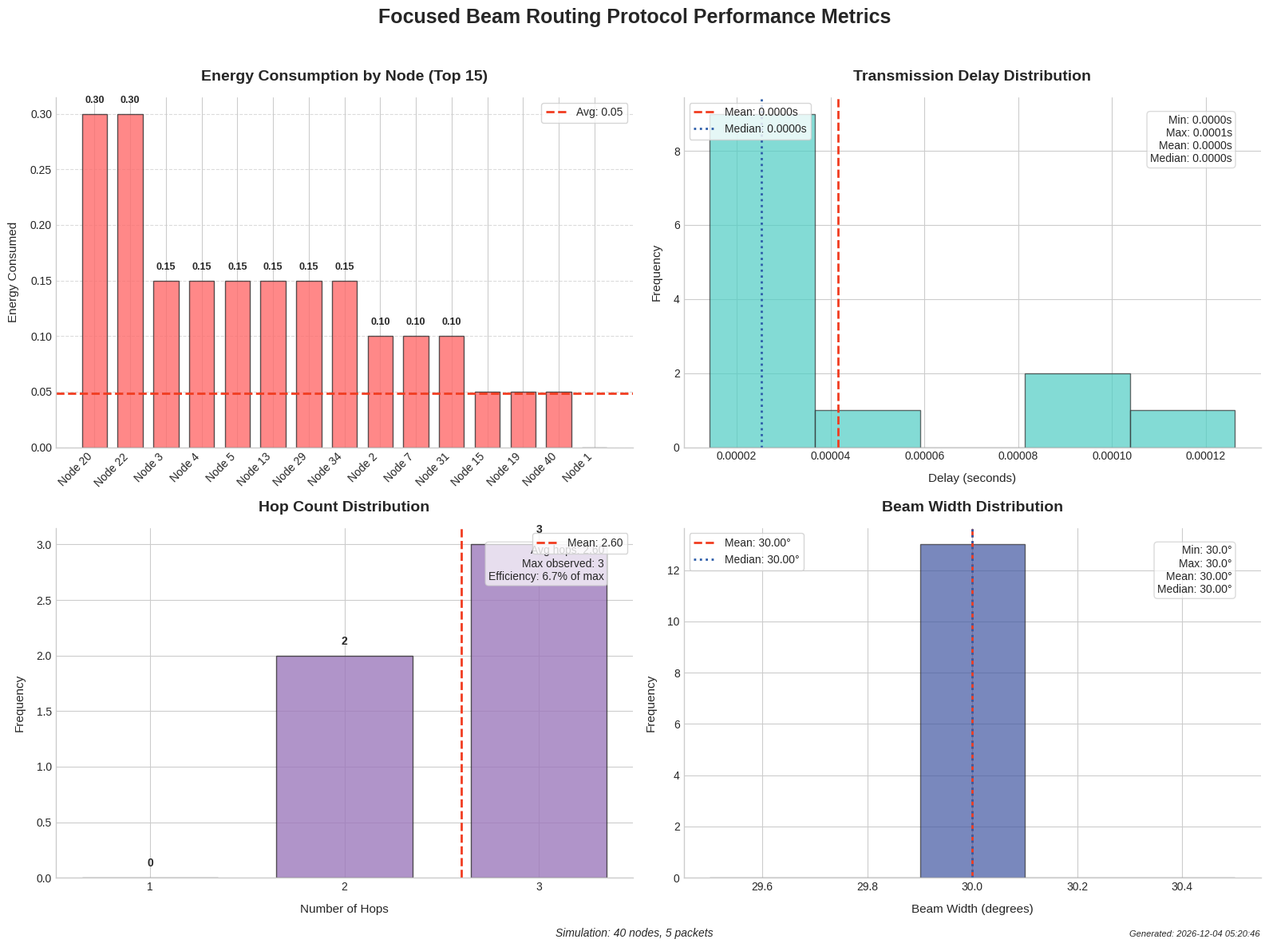

Reproduce this figure in Python.
#!/usr/bin/env python3

import math
import numpy as np
from enum import Enum
import matplotlib.pyplot as plt
from matplotlib.patches import FancyArrowPatch, Wedge, Circle
from mpl_toolkits.mplot3d import Axes3D
from mpl_toolkits.mplot3d.proj3d import proj_transform
import matplotlib.colors as mcolors
import matplotlib.animation as animation
import time
import random

# Arrow in 3D for matplotlib
class Arrow3D(FancyArrowPatch):
    def __init__(self, xs, ys, zs, *args, **kwargs):
        FancyArrowPatch.__init__(self, (0, 0), (0, 0), *args, **kwargs)
        self._verts3d = xs, ys, zs

    def do_3d_projection(self, renderer=None):
        xs3d, ys3d, zs3d = self._verts3d
        xs, ys, zs = proj_transform(xs3d, ys3d, zs3d, self.axes.M)
        self.set_positions((xs[0], ys[0]), (xs[1], ys[1]))
        return np.min(zs)

class NodeState(Enum):
    IDLE = 0
    TRANSMITTING = 1
    RECEIVING = 2
    FORWARDING = 3

class Packet:
    def __init__(self, packet_id, source_id, destination_id, data, size=64):
        self.packet_id = packet_id
        self.source_id = source_id
        self.destination_id = destination_id
        self.data = data
        self.size = size  # Size in bytes
        self.creation_time = time.time()
        self.delivery_time = None
        self.hops = []
        
    def add_hop(self, node_id):
        self.hops.append(node_id)
    
    def mark_delivered(self):
        self.delivery_time = time.time()
    
    def get_latency(self):
        if self.delivery_time:
            return self.delivery_time - self.creation_time
        return None
    
    def __str__(self):
        return f"Packet {self.packet_id}: {self.source_id} → {self.destination_id} ({self.size} bytes)"

class Node:
    def __init__(self, node_id, position, max_range=1000, energy=100):
        self.node_id = node_id
        self.position = position  # (x, y, z) coordinates in meters
        self.max_range = max_range  # maximum transmission range in meters
        self.neighbors = {}  # dictionary of neighbor nodes {node_id: Node}
        self.state = NodeState.IDLE
        self.beam_width = 30  # beam width in degrees
        self.current_beam_direction = None  # (azimuth, elevation) in degrees
        self.energy = energy  # Battery level (0-100%)
        self.packets_sent = 0
        self.packets_received = 0
        self.packets_forwarded = 0
        self.sensor_data = {}  # Simulated sensor readings
        self.color = 'blue'
        
    def generate_sensor_data(self):
        """Generate random sensor data"""
        self.sensor_data = {
            'temperature': round(random.uniform(20, 30), 1),
            'humidity': round(random.uniform(30, 90), 1),
            'pressure': round(random.uniform(980, 1020), 1),
            'battery': self.energy
        }
        return self.sensor_data
        
    def transmit_packet(self, packet):
        """Transmit a packet - consumes energy"""
        self.state = NodeState.TRANSMITTING
        self.packets_sent += 1
        # Energy consumption model (simplistic)
        self.energy -= 0.1 * (self.beam_width / 30)  # Wider beams use more energy
        return True
    
    def receive_packet(self, packet):
        """Receive a packet"""
        self.state = NodeState.RECEIVING
        self.packets_received += 1
        # Energy consumption model (simplistic)
        self.energy -= 0.05
        return True
    
    def forward_packet(self, packet):
        """Forward a packet"""
        self.state = NodeState.FORWARDING
        self.packets_forwarded += 1
        # Energy consumption model (simplistic)
        self.energy -= 0.15
        return True
    
    def distance_to(self, other_node):
        """Calculate Euclidean distance to another node"""
        return math.sqrt(sum((a - b) ** 2 for a, b in zip(self.position, other_node.position)))
    
    def angle_to(self, other_node):
        """Calculate azimuth and elevation angles to another node"""
        dx = other_node.position[0] - self.position[0]
        dy = other_node.position[1] - self.position[1]
        dz = other_node.position[2] - self.position[2]
        
        # Azimuth angle (horizontal plane)
        azimuth = math.degrees(math.atan2(dy, dx))
        
        # Elevation angle (vertical plane)
        horizontal_distance = math.sqrt(dx**2 + dy**2)
        elevation = math.degrees(math.atan2(dz, horizontal_distance))
        
        return (azimuth, elevation)
    
    def is_in_beam(self, other_node, beam_direction):
        """Check if another node is within the beam cone"""
        target_angle = self.angle_to(other_node)
        
        # Calculate angular difference
        azimuth_diff = abs((target_angle[0] - beam_direction[0] + 180) % 360 - 180)
        elevation_diff = abs((target_angle[1] - beam_direction[1] + 180) % 360 - 180)
        
        # Return true if within beam width and range
        return (azimuth_diff <= self.beam_width/2 and 
                elevation_diff <= self.beam_width/2 and
                self.distance_to(other_node) <= self.max_range)
    
    def steer_beam(self, target_node):
        """Direct beam toward a specific target node"""
        self.current_beam_direction = self.angle_to(target_node)
        return self.current_beam_direction
    
    def adapt_beam(self, nodes_in_vicinity, target_node):
        """Adaptively adjust beam parameters based on network conditions"""
        # Start with direct beam to target
        ideal_direction = self.angle_to(target_node)
        
        # Distance to target (affects beam width)
        distance_to_target = self.distance_to(target_node)
        distance_factor = min(1.0, distance_to_target / self.max_range)
        
        # Set initial beam width based on node density and distance
        if len(nodes_in_vicinity) > 10:
            # In dense areas, use narrower beam to reduce interference
            self.beam_width = max(15, min(self.beam_width, 30))
        elif len(nodes_in_vicinity) > 5:
            # Medium density - moderate beam width
            self.beam_width = max(25, min(self.beam_width, 60)) 
        else:
            # In sparse areas, use wider beam to increase connectivity
            self.beam_width = max(40, min(90, self.beam_width + 15))
            
        # Increase beam width for long-distance transmissions
        if distance_factor > 0.7:  # Far targets need wider beams
            self.beam_width = min(90, self.beam_width + 15)
        
        # Set the beam direction directly to target
        self.current_beam_direction = ideal_direction
        return self.current_beam_direction


class FocusedBeamRouter:
    def __init__(self):
        self.nodes = {}  # dictionary of all nodes {node_id: Node}
        self.packets = []  # List of packets in the network
        self.current_packet_id = 0
        self.animation_frames = []  # For storing animation frames
        self.performance_metrics = {
            'energy_consumption': {},  # node_id -> energy used
            'transmission_delays': [],  # list of hop delays
            'hop_counts': [],          # list of hop counts
            'beam_widths': []          # list of beam widths used
        }
        self.power_levels = 3  # Default power levels
        self.beam_width = np.radians(30)  # Default beam width in radians
    
    def add_node(self, node):
        """Add a node to the network"""
        self.nodes[node.node_id] = node
        
        # Initialize energy tracking
        self.performance_metrics['energy_consumption'][node.node_id] = 0
        
        # Update neighbor lists
        for node_id, existing_node in self.nodes.items():
            if node_id != node.node_id:
                distance = node.distance_to(existing_node)
                if distance <= node.max_range:
                    node.neighbors[node_id] = existing_node
                if distance <= existing_node.max_range:
                    existing_node.neighbors[node.node_id] = node
    
    def create_packet(self, source_id, destination_id, data):
        """Create a new packet"""
        self.current_packet_id += 1
        packet = Packet(self.current_packet_id, source_id, destination_id, data)
        self.packets.append(packet)
        return packet
    
    def find_next_hop(self, source_node, destination_node):
        """Implement greedy forwarding to find next hop within beam"""
        if source_node.node_id == destination_node.node_id:
            return None  # Already at destination
            
        # Direct beam toward destination
        beam_direction = source_node.steer_beam(destination_node)
        
        # Find nodes within the beam
        nodes_in_beam = []
        for neighbor_id, neighbor in source_node.neighbors.items():
            if source_node.is_in_beam(neighbor, beam_direction):
                nodes_in_beam.append(neighbor)
        
        if not nodes_in_beam:
            # No neighbors in beam, try to adapt the beam width - but don't recursively call
            source_node.beam_width = min(90, source_node.beam_width + 10)
            
            # Try again with the wider beam, but don't create infinite recursion
            # Find nodes within the wider beam
            nodes_in_beam = []
            for neighbor_id, neighbor in source_node.neighbors.items():
                if source_node.is_in_beam(neighbor, beam_direction):
                    nodes_in_beam.append(neighbor)
                    
            # If still no nodes in beam, return None
            if not nodes_in_beam:
                return None
        
        # Find node closest to destination among those in beam
        next_hop = min(nodes_in_beam, 
                       key=lambda node: node.distance_to(destination_node))
        
        # Check if we're making progress
        if next_hop.distance_to(destination_node) >= source_node.distance_to(destination_node):
            # We're not getting closer, try beam adaptation without recursion
            nodes_in_vicinity = list(source_node.neighbors.values())
            source_node.adapt_beam(nodes_in_vicinity, destination_node)
            
            # Try one more time with the adapted beam
            nodes_in_beam = []
            for neighbor_id, neighbor in source_node.neighbors.items():
                if source_node.is_in_beam(neighbor, beam_direction):
                    nodes_in_beam.append(neighbor)
                    
            if nodes_in_beam:
                next_hop = min(nodes_in_beam, 
                            key=lambda node: node.distance_to(destination_node))
                
                # Check if we're making progress now
                if next_hop.distance_to(destination_node) < source_node.distance_to(destination_node):
                    return next_hop
            
            # If we still aren't making progress, return None
            return None
            
        return next_hop
    
    def route_packet(self, source_id, destination_id, data, max_hops=20, visualize=False):
        """Route a packet from source to destination using focused beam routing"""
        if source_id not in self.nodes or destination_id not in self.nodes:
            return False, "Source or destination node not found"
        
        # Record initial energy levels
        initial_energy = {node_id: node.energy for node_id, node in self.nodes.items()}
        
        packet = self.create_packet(source_id, destination_id, data)
        current_node = self.nodes[source_id]
        destination_node = self.nodes[destination_id]
        
        # Add first hop
        packet.add_hop(current_node.node_id)
        
        hops = 0
        hop_timestamps = [time.time()]  # Record time at each hop
        packet_position = None  # For animation
        beam_widths_used = []  # Track beam widths used
        
        # Reset animation frames if visualizing
        if visualize:
            self.animation_frames = []
        
        while current_node.node_id != destination_id and hops < max_hops:
            # Find next hop
            next_node = self.find_next_hop(current_node, destination_node)
            
            # Record beam width used
            beam_widths_used.append(current_node.beam_width)
            
            if next_node is None:
                return False, f"No route found after {hops} hops. Path: {packet.hops}"
            
            # Perform packet forwarding
            current_node.state = NodeState.TRANSMITTING
            next_node.state = NodeState.RECEIVING
            
            # For visualization, show packet moving between nodes
            if visualize:
                # Capture 5 intermediate frames showing packet in transit
                for i in range(5):
                    alpha = i / 4.0  # 0.0, 0.25, 0.5, 0.75, 1.0
                    packet_position = (
                        current_node.position[0] + alpha * (next_node.position[0] - current_node.position[0]),
                        current_node.position[1] + alpha * (next_node.position[1] - current_node.position[1])
                    )
                    frame = self.capture_visualization_frame(packet, current_node, next_node, packet_position)
                    self.animation_frames.append(frame)
            
            # Update packet and node stats
            current_node.transmit_packet(packet)
            next_node.receive_packet(packet)
            
            # Update current node and path
            current_node = next_node
            packet.add_hop(current_node.node_id)
            hops += 1
            
            # Record timestamp for this hop
            hop_timestamps.append(time.time())
            
            # Reset node states
            for node in self.nodes.values():
                node.state = NodeState.IDLE
        
        # Calculate energy consumed by each node
        for node_id, node in self.nodes.items():
            energy_consumed = initial_energy[node_id] - node.energy
            self.performance_metrics['energy_consumption'][node_id] += energy_consumed
        
        # Calculate hop delays
        hop_delays = [hop_timestamps[i+1] - hop_timestamps[i] for i in range(len(hop_timestamps)-1)]
        self.performance_metrics['transmission_delays'].extend(hop_delays)
        
        # Record hop count
        self.performance_metrics['hop_counts'].append(hops)
        
        # Record beam widths
        self.performance_metrics['beam_widths'].extend(beam_widths_used)
        
        if current_node.node_id == destination_id:
            packet.mark_delivered()
            return True, f"Packet delivered in {hops} hops. Path: {packet.hops}"
        else:
            return False, f"Max hops reached. Path: {packet.hops}"
    
    def capture_visualization_frame(self, packet, source_node, target_node, packet_position):
        """Capture a frame for animation"""
        # Create a deep copy of the network state for this frame
        frame = {
            'nodes': {node_id: {
                'position': node.position[:2],  # Only x,y for 2D
                'state': node.state,
                'energy': node.energy,
                'beam_direction': node.current_beam_direction
            } for node_id, node in self.nodes.items()},
            'packet': {
                'id': packet.packet_id,
                'position': packet_position,
                'source': packet.source_id,
                'destination': packet.destination_id,
                'hops': packet.hops.copy()
            },
            'active_source': source_node.node_id,
            'active_target': target_node.node_id
        }
        return frame
    
    def visualize_network_2d(self, highlight_path=None, show_packet=None):
        """Visualize the network in 2D with matplotlib (top-down view)"""
        fig, ax = plt.subplots(figsize=(12, 10))
        
        # Extract node positions (only x and y coordinates)
        node_positions = {node_id: (node.position[0], node.position[1]) 
                         for node_id, node in self.nodes.items()}
        
        # Plot nodes with different colors based on path
        for node_id, pos in node_positions.items():
            node = self.nodes[node_id]
            
            if highlight_path and node_id in highlight_path:
                if node_id == highlight_path[0]:
                    color = 'green'  # Source
                    size = 150
                elif node_id == highlight_path[-1]:
                    color = 'red'    # Destination
                    size = 150
                else:
                    color = 'orange' # Path node
                    size = 100
            else:
                color = 'blue'  # Regular node
                size = 50
                
            # Mark node state
            if node.state == NodeState.TRANSMITTING:
                edgecolor = 'red'
                linewidth = 2
            elif node.state == NodeState.RECEIVING:
                edgecolor = 'green'
                linewidth = 2
            else:
                edgecolor = 'black'
                linewidth = 1
            
            # Plot the node
            ax.scatter(pos[0], pos[1], color=color, s=size, 
                       edgecolor=edgecolor, linewidth=linewidth, zorder=10)
            
            # Add node label with ID and energy level
            ax.text(pos[0] + 50, pos[1] + 50, 
                    f'Node {node_id}\n{node.energy:.1f}%', 
                    size=8, zorder=10)
            
            # Add range indicator (faded circle)
            range_circle = Circle(pos, node.max_range, fill=False, 
                                 alpha=0.1, linestyle='--', edgecolor='gray')
            ax.add_patch(range_circle)
        
        # Draw connections between nodes in the path
        if highlight_path and len(highlight_path) > 1:
            for i in range(len(highlight_path) - 1):
                start_id = highlight_path[i]
                end_id = highlight_path[i + 1]
                start_pos = node_positions[start_id]
                end_pos = node_positions[end_id]
                
                # Draw arrow from start to end
                ax.annotate("", 
                           xy=end_pos, xycoords='data',
                           xytext=start_pos, textcoords='data',
                           arrowprops=dict(arrowstyle="->", lw=2, color="red"),
                           zorder=5)
                
                # Visualize beam in 2D
                self._visualize_beam_2d(ax, self.nodes[start_id], self.nodes[end_id])
        
        # Draw packet if provided
        if show_packet:
            packet_x, packet_y = show_packet
            ax.scatter(packet_x, packet_y, color='yellow', s=100, 
                      edgecolor='black', marker='*', zorder=15)
        
        # Set labels and title
        ax.set_xlabel('X (meters)')
        ax.set_ylabel('Y (meters)')
        ax.set_title('Focused Beam Routing Network 2D Visualization')
        
        # Make the plot more readable with a grid
        ax.grid(True)
        
        # Set equal aspect ratio
        ax.set_aspect('equal')
        
        plt.tight_layout()
        return fig, ax
    
    def _visualize_beam_2d(self, ax, source_node, target_node):
        """Visualize the 2D projection of the beam from source to target"""
        # Get source and target positions (x,y only)
        source_pos = (source_node.position[0], source_node.position[1])
        target_pos = (target_node.position[0], target_node.position[1])
        
        # Calculate direction vector in 2D
        dx = target_pos[0] - source_pos[0]
        dy = target_pos[1] - source_pos[1]
        
        # Calculate distance in 2D
        distance = math.sqrt(dx**2 + dy**2)
        
        # Calculate beam length
        beam_length = min(distance, source_node.max_range)
        
        # Get beam angle in radians
        beam_angle_rad = math.radians(source_node.beam_width)
        
        # Calculate azimuth angle
        azimuth = math.degrees(math.atan2(dy, dx))
        
        # Create a wedge to represent the beam
        wedge = Wedge(
            source_pos,
            beam_length,  # radius
            azimuth - source_node.beam_width/2,  # start angle
            azimuth + source_node.beam_width/2,  # end angle
            width=None,
            alpha=0.3,
            color='darkblue',
            zorder=1
        )
        
        ax.add_patch(wedge)
        
    def animate_packet_routing(self, packet_path):
        """Create an animation of the packet routing process"""
        fig, ax = plt.subplots(figsize=(12, 10))
        
        def init():
            ax.clear()
            return []
        
        def update(frame_num):
            ax.clear()
            
            if frame_num >= len(self.animation_frames):
                frame_num = len(self.animation_frames) - 1
                
            frame = self.animation_frames[frame_num]
            
            # Draw all nodes
            for node_id, node_data in frame['nodes'].items():
                pos = node_data['position']
                state = node_data['state']
                energy = node_data['energy']
                
                # Set node appearance based on its role in the path
                if node_id in packet_path:
                    if node_id == packet_path[0]:
                        color = 'green'  # Source
                        size = 150
                    elif node_id == packet_path[-1]:
                        color = 'red'    # Destination
                        size = 150
                    else:
                        color = 'orange'  # Path node
                        size = 100
                else:
                    color = 'blue'  # Regular node
                    size = 50
                    
                # Modify node appearance based on state
                if state == NodeState.TRANSMITTING:
                    edgecolor = 'red'
                    linewidth = 2
                elif state == NodeState.RECEIVING:
                    edgecolor = 'green'
                    linewidth = 2
                else:
                    edgecolor = 'black'
                    linewidth = 1
                
                # Draw the node
                ax.scatter(pos[0], pos[1], color=color, s=size, 
                          edgecolor=edgecolor, linewidth=linewidth, zorder=10)
                
                # Add node label
                ax.text(pos[0] + 50, pos[1] + 50, 
                       f'Node {node_id}\n{energy:.1f}%', 
                       size=8, zorder=10)
                
                # Add range indicator
                range_circle = Circle(pos, 1000, fill=False, 
                                    alpha=0.1, linestyle='--', edgecolor='gray')
                ax.add_patch(range_circle)
            
            # Draw connections along the path
            for i in range(len(packet_path) - 1):
                # Only draw connections that have been traversed so far
                if packet_path[i+1] in frame['packet']['hops']:
                    start_id = packet_path[i]
                    end_id = packet_path[i+1]
                    
                    start_pos = frame['nodes'][start_id]['position']
                    end_pos = frame['nodes'][end_id]['position']
                    
                    # Draw arrow from start to end
                    ax.annotate("", 
                               xy=end_pos, xycoords='data',
                               xytext=start_pos, textcoords='data',
                               arrowprops=dict(arrowstyle="->", lw=2, color="red"),
                               zorder=5)
            
            # Draw active beam if applicable
            if 'active_source' in frame and 'active_target' in frame:
                source_id = frame['active_source']
                target_id = frame['active_target']
                
                source_pos = frame['nodes'][source_id]['position']
                target_pos = frame['nodes'][target_id]['position']
                
                # Calculate beam parameters
                dx = target_pos[0] - source_pos[0]
                dy = target_pos[1] - source_pos[1]
                distance = math.sqrt(dx**2 + dy**2)
                beam_length = min(distance, 1000)
                beam_width = 30  # Degrees
                azimuth = math.degrees(math.atan2(dy, dx))
                
                # Create a wedge to represent the beam
                wedge = Wedge(
                    source_pos,
                    beam_length,  # radius
                    azimuth - beam_width/2,  # start angle
                    azimuth + beam_width/2,  # end angle
                    width=None,
                    alpha=0.4,
                    color='darkblue',
                    zorder=1
                )
                ax.add_patch(wedge)
            
            # Draw the packet if it exists in this frame
            if 'packet' in frame and 'position' in frame['packet']:
                packet_pos = frame['packet']['position']
                ax.scatter(packet_pos[0], packet_pos[1], color='yellow', 
                          s=100, edgecolor='black', marker='*', zorder=15)
                
                # Add packet info text
                packet_id = frame['packet']['id']
                source_id = frame['packet']['source']
                dest_id = frame['packet']['destination']
                ax.text(packet_pos[0] + 50, packet_pos[1] - 50, 
                       f'Packet {packet_id}\n{source_id} → {dest_id}', 
                       size=8, zorder=15)
            
            # Set labels and title
            ax.set_xlabel('X (meters)')
            ax.set_ylabel('Y (meters)')
            hop_count = len(frame['packet']['hops'])
            ax.set_title(f'Focused Beam Routing: Packet Transfer (Hop {hop_count-1})')
            
            # Additional info text
            info_text = f"Packet ID: {frame['packet']['id']}\n"
            info_text += f"Source: Node {frame['packet']['source']}\n"
            info_text += f"Destination: Node {frame['packet']['destination']}\n"
            info_text += f"Current Hops: {frame['packet']['hops']}"
            ax.text(0.02, 0.98, info_text, transform=ax.transAxes, 
                   verticalalignment='top', fontsize=9, 
                   bbox=dict(boxstyle='round', facecolor='white', alpha=0.7))
            
            # Set grid and aspect ratio
            ax.grid(True)
            ax.set_aspect('equal')
            
            return []
        
        # Create the animation
        ani = animation.FuncAnimation(fig, update, frames=len(self.animation_frames),
                                     init_func=init, blit=True, interval=200)
        
        return ani

    def plot_performance_metrics(self):
        """Plot performance metrics for the routing protocol"""
        # Use a more modern style for plots
        plt.style.use('seaborn-v0_8-whitegrid')
        
        # Create a figure with 2x2 subplots
        fig, axs = plt.subplots(2, 2, figsize=(16, 12), dpi=100)
        fig.suptitle('Focused Beam Routing Protocol Performance Metrics', fontsize=18, fontweight='bold', y=0.98)
        
        # Color palette
        colors = {
            'energy': '#FF6B6B',       # Red-ish
            'delay': '#4ECDC4',        # Teal
            'hops': '#9D79BC',         # Purple
            'beam': '#4056A1',         # Blue
            'mean_line': '#F13C20',    # Bright red
            'median_line': '#2E5EAA',  # Dark blue
            'bar_edge': '#2F2D2E',     # Dark gray
            'grid': '#CCCCCC'          # Light gray
        }
        
        # Common styling
        title_properties = {
            'fontsize': 14,
            'fontweight': 'bold',
            'pad': 15
        }
        
        label_properties = {
            'fontsize': 11,
            'fontweight': 'medium',
            'labelpad': 10
        }
        
        # Plot 1: Energy consumption per node
        node_ids = list(self.performance_metrics['energy_consumption'].keys())
        energy_values = list(self.performance_metrics['energy_consumption'].values())
        
        # Sort by energy consumption
        sorted_indices = sorted(range(len(energy_values)), key=lambda i: energy_values[i], reverse=True)
        sorted_node_ids = [node_ids[i] for i in sorted_indices]
        sorted_energy_values = [energy_values[i] for i in sorted_indices]
        
        # Take top 15 energy consumers for readability
        display_nodes = min(15, len(sorted_node_ids))
        
        # Plot bars with nice styling
        bars = axs[0, 0].bar(
            range(display_nodes), 
            sorted_energy_values[:display_nodes], 
            color=colors['energy'],
            edgecolor=colors['bar_edge'],
            alpha=0.8,
            linewidth=1,
            width=0.7
        )
        
        # Add values on top of bars
        for i, bar in enumerate(bars):
            height = bar.get_height()
            if height > 0.05:  # Only add text if bar is tall enough
                axs[0, 0].text(
                    bar.get_x() + bar.get_width()/2.,
                    height + 0.01,
                    f"{sorted_energy_values[i]:.2f}",
                    ha='center',
                    fontsize=9,
                    fontweight='bold'
                )
        
        # Styling
        axs[0, 0].set_xticks(range(display_nodes))
        axs[0, 0].set_xticklabels([f"Node {sorted_node_ids[i]}" for i in range(display_nodes)], 
                                 rotation=45, ha='right')
        axs[0, 0].set_ylabel('Energy Consumed', **label_properties)
        axs[0, 0].set_title('Energy Consumption by Node (Top 15)', **title_properties)
        axs[0, 0].grid(axis='y', linestyle='--', alpha=0.7, color=colors['grid'])
        axs[0, 0].spines['top'].set_visible(False)
        axs[0, 0].spines['right'].set_visible(False)
        
        # Add average energy consumption line
        if sorted_energy_values:
            mean_energy = np.mean(sorted_energy_values)
            axs[0, 0].axhline(
                mean_energy, 
                color=colors['mean_line'], 
                linestyle='--', 
                linewidth=2,
                label=f'Avg: {mean_energy:.2f}'
            )
            axs[0, 0].legend(loc='upper right', frameon=True, fontsize=10)
        
        # Plot 2: Distribution of transmission delays
        if self.performance_metrics['transmission_delays']:
            delays = self.performance_metrics['transmission_delays']
            
            # Calculate statistics for annotations
            mean_delay = np.mean(delays)
            median_delay = np.median(delays)
            min_delay = np.min(delays)
            max_delay = np.max(delays)
            
            # Determine optimal bin count based on data
            num_bins = min(20, max(5, int(np.sqrt(len(delays)))))
            
            # Plot histogram with nice styling
            axs[0, 1].hist(
                delays, 
                bins=num_bins, 
                color=colors['delay'], 
                alpha=0.7, 
                edgecolor=colors['bar_edge'],
                linewidth=1
            )
            
            # Add mean and median lines
            axs[0, 1].axvline(
                mean_delay, 
                color=colors['mean_line'], 
                linestyle='--', 
                linewidth=2, 
                label=f'Mean: {mean_delay:.4f}s'
            )
            
            axs[0, 1].axvline(
                median_delay, 
                color=colors['median_line'], 
                linestyle=':', 
                linewidth=2, 
                label=f'Median: {median_delay:.4f}s'
            )
            
            # Add statistics textbox
            stats_text = f"Min: {min_delay:.4f}s\nMax: {max_delay:.4f}s\nMean: {mean_delay:.4f}s\nMedian: {median_delay:.4f}s"
            props = dict(boxstyle='round', facecolor='white', alpha=0.7, edgecolor=colors['grid'])
            axs[0, 1].text(
                0.95, 0.95, stats_text, 
                transform=axs[0, 1].transAxes, 
                fontsize=10,
                verticalalignment='top', 
                horizontalalignment='right',
                bbox=props
            )
            
            # Styling
            axs[0, 1].set_xlabel('Delay (seconds)', **label_properties)
            axs[0, 1].set_ylabel('Frequency', **label_properties)
            axs[0, 1].set_title('Transmission Delay Distribution', **title_properties)
            axs[0, 1].legend(loc='upper left', frameon=True, fontsize=10)
            axs[0, 1].spines['top'].set_visible(False)
            axs[0, 1].spines['right'].set_visible(False)
        
        # Plot 3: Hop count distribution
        if self.performance_metrics['hop_counts']:
            hop_counts = self.performance_metrics['hop_counts']
            max_hops = max(hop_counts)
            hop_count_freq = {i: hop_counts.count(i) for i in range(1, max_hops + 1)}
            
            # Plot bars with nice styling
            hop_bars = axs[1, 0].bar(
                hop_count_freq.keys(), 
                hop_count_freq.values(), 
                color=colors['hops'],
                edgecolor=colors['bar_edge'],
                alpha=0.8,
                linewidth=1,
                width=0.7
            )
            
            # Add count labels on top of bars
            for bar in hop_bars:
                height = bar.get_height()
                axs[1, 0].text(
                    bar.get_x() + bar.get_width()/2.,
                    height + 0.1,
                    f"{int(height)}",
                    ha='center',
                    fontsize=10,
                    fontweight='bold'
                )
            
            # Add mean line
            mean_hops = np.mean(hop_counts)
            axs[1, 0].axvline(
                mean_hops, 
                color=colors['mean_line'], 
                linestyle='--', 
                linewidth=2, 
                label=f'Mean: {mean_hops:.2f}'
            )
            
            # Add hop efficiency info
            # Calculate the total number of nodes in the network
            total_nodes = len(self.nodes)
            max_possible_hops = total_nodes - 1  # Theoretical maximum
            
            efficiency_text = f"Avg hops: {mean_hops:.2f}\nMax observed: {max_hops}\nEfficiency: {100 * mean_hops / max_possible_hops:.1f}% of max"
            props = dict(boxstyle='round', facecolor='white', alpha=0.7, edgecolor=colors['grid'])
            axs[1, 0].text(
                0.95, 0.95, efficiency_text, 
                transform=axs[1, 0].transAxes, 
                fontsize=10,
                verticalalignment='top', 
                horizontalalignment='right',
                bbox=props
            )
            
            # Styling
            axs[1, 0].set_xticks(list(hop_count_freq.keys()))
            axs[1, 0].set_xlabel('Number of Hops', **label_properties)
            axs[1, 0].set_ylabel('Frequency', **label_properties)
            axs[1, 0].set_title('Hop Count Distribution', **title_properties)
            axs[1, 0].legend(loc='upper right', frameon=True, fontsize=10)
            axs[1, 0].spines['top'].set_visible(False)
            axs[1, 0].spines['right'].set_visible(False)
        
        # Plot 4: Beam width distribution
        if self.performance_metrics['beam_widths']:
            beam_widths = self.performance_metrics['beam_widths']
            
            # Calculate statistics
            mean_width = np.mean(beam_widths)
            median_width = np.median(beam_widths)
            min_width = np.min(beam_widths)
            max_width = np.max(beam_widths)
            
            # Determine optimal bin count
            num_bins = min(15, max(5, int(np.sqrt(len(beam_widths)))))
            
            # Plot histogram with nice styling
            axs[1, 1].hist(
                beam_widths, 
                bins=num_bins, 
                color=colors['beam'], 
                alpha=0.7, 
                edgecolor=colors['bar_edge'],
                linewidth=1
            )
            
            # Add mean and median lines
            axs[1, 1].axvline(
                mean_width, 
                color=colors['mean_line'], 
                linestyle='--', 
                linewidth=2, 
                label=f'Mean: {mean_width:.2f}°'
            )
            
            axs[1, 1].axvline(
                median_width, 
                color=colors['median_line'], 
                linestyle=':', 
                linewidth=2, 
                label=f'Median: {median_width:.2f}°'
            )
            
            # Add statistics textbox
            stats_text = f"Min: {min_width:.1f}°\nMax: {max_width:.1f}°\nMean: {mean_width:.2f}°\nMedian: {median_width:.2f}°"
            props = dict(boxstyle='round', facecolor='white', alpha=0.7, edgecolor=colors['grid'])
            axs[1, 1].text(
                0.95, 0.95, stats_text, 
                transform=axs[1, 1].transAxes, 
                fontsize=10,
                verticalalignment='top', 
                horizontalalignment='right',
                bbox=props
            )
            
            # Styling
            axs[1, 1].set_xlabel('Beam Width (degrees)', **label_properties)
            axs[1, 1].set_ylabel('Frequency', **label_properties)
            axs[1, 1].set_title('Beam Width Distribution', **title_properties)
            axs[1, 1].legend(loc='upper left', frameon=True, fontsize=10)
            axs[1, 1].spines['top'].set_visible(False)
            axs[1, 1].spines['right'].set_visible(False)
        
        # Add timestamp and simulation info
        simulation_info = f"Simulation: {len(self.nodes)} nodes, {len(self.packets)} packets"
        fig.text(0.5, 0.01, simulation_info, ha='center', fontsize=10, fontstyle='italic')
        
        # Add footer with timestamp
        timestamp = time.strftime("%Y-%m-%d %H:%M:%S")
        fig.text(0.99, 0.01, f"Generated: {timestamp}", ha='right', fontsize=8, fontstyle='italic')
        
        plt.tight_layout(rect=[0, 0.02, 1, 0.96])  # Adjust for the suptitle and footer
        return fig

    def generate_performance_report(self, filename="performance_report.txt", num_nodes=None):
        """Generate a detailed performance report as a text file"""
        with open(filename, 'w') as f:
            f.write("="*60 + "\n")
            f.write("FOCUSED BEAM ROUTING PROTOCOL - PERFORMANCE REPORT\n")
            f.write("="*60 + "\n\n")
            
            f.write(f"Report generated on: {time.strftime('%Y-%m-%d %H:%M:%S')}\n\n")
            
            # Energy statistics
            energy_values = list(self.performance_metrics['energy_consumption'].values())
            f.write("1. ENERGY CONSUMPTION:\n")
            f.write(f"   Total energy consumed: {sum(energy_values):.2f}\n")
            f.write(f"   Average energy per node: {np.mean(energy_values):.2f}\n")
            f.write(f"   Max energy consumed by a node: {max(energy_values):.2f}\n")
            f.write(f"   Min energy consumed by a node: {min(energy_values):.2f}\n")
            
            # Top energy consuming nodes
            node_ids = list(self.performance_metrics['energy_consumption'].keys())
            sorted_indices = sorted(range(len(energy_values)), key=lambda i: energy_values[i], reverse=True)
            sorted_node_ids = [node_ids[i] for i in sorted_indices]
            sorted_energy_values = [energy_values[i] for i in sorted_indices]
            
            f.write("\n2. TOP 10 ENERGY CONSUMING NODES:\n")
            for i in range(min(10, len(sorted_node_ids))):
                f.write(f"   Node {sorted_node_ids[i]}: {sorted_energy_values[i]:.2f}\n")
            
            # Transmission delay statistics
            delays = self.performance_metrics['transmission_delays']
            f.write("\n3. TRANSMISSION DELAYS (seconds):\n")
            f.write(f"   Min: {np.min(delays):.6f}\n")
            f.write(f"   Max: {np.max(delays):.6f}\n")
            f.write(f"   Mean: {np.mean(delays):.6f}\n")
            f.write(f"   Median: {np.median(delays):.6f}\n")
            f.write(f"   Standard deviation: {np.std(delays):.6f}\n")
            
            # Hop count statistics
            hop_counts = self.performance_metrics['hop_counts']
            f.write("\n4. HOP COUNTS:\n")
            f.write(f"   Min: {min(hop_counts)}\n")
            f.write(f"   Max: {max(hop_counts)}\n")
            f.write(f"   Mean: {np.mean(hop_counts):.2f}\n")
            f.write(f"   Median: {np.median(hop_counts):.2f}\n")
            f.write(f"   Total hops across all packets: {sum(hop_counts)}\n")
            
            # Create a more readable hop frequency distribution
            hop_count_freq = {}
            for i in range(1, max(hop_counts) + 1):
                count = hop_counts.count(i)
                if count > 0:
                    hop_count_freq[i] = count
            
            f.write("   Hop frequency distribution:\n")
            for hops, count in hop_count_freq.items():
                f.write(f"     {hops} hop(s): {count} packet(s) ({count/len(hop_counts)*100:.1f}%)\n")
            
            # Beam width statistics
            beam_widths = self.performance_metrics['beam_widths']
            f.write("\n5. BEAM WIDTHS (degrees):\n")
            f.write(f"   Min: {np.min(beam_widths):.1f}\n")
            f.write(f"   Max: {np.max(beam_widths):.1f}\n")
            f.write(f"   Mean: {np.mean(beam_widths):.2f}\n")
            f.write(f"   Median: {np.median(beam_widths):.2f}\n")
            f.write(f"   Standard deviation: {np.std(beam_widths):.2f}\n")
            f.write(f"   Total beam adjustments: {len(beam_widths)}\n")
            
            # Network statistics
            if num_nodes is None:
                num_nodes = len(self.nodes)
                
            f.write("\n6. NETWORK STATISTICS:\n")
            f.write(f"   Total nodes: {num_nodes}\n")
            f.write(f"   Total packets routed: {len(self.packets)}\n")
            f.write(f"   Successful deliveries: {len([p for p in self.packets if p.delivery_time])}\n")
            
            # Calculate network density
            total_neighbors = sum(len(node.neighbors) for node in self.nodes.values())
            avg_neighbors = total_neighbors / len(self.nodes)
            f.write(f"   Network density: {avg_neighbors:.2f} neighbors per node\n")
            f.write(f"   Network connectivity: {100 * avg_neighbors / (num_nodes-1):.2f}% of full mesh\n")
            
            # Calculate routing efficiency
            direct_distances = []
            actual_distances = []
            
            for packet in self.packets:
                if packet.delivery_time:  # If successfully delivered
                    source = self.nodes[packet.source_id]
                    dest = self.nodes[packet.destination_id]
                    direct_dist = source.distance_to(dest)
                    direct_distances.append(direct_dist)
                    
                    # Calculate actual path distance
                    actual_dist = 0
                    for i in range(len(packet.hops) - 1):
                        node1 = self.nodes[packet.hops[i]]
                        node2 = self.nodes[packet.hops[i+1]]
                        actual_dist += node1.distance_to(node2)
                    
                    actual_distances.append(actual_dist)
            
            if direct_distances:
                avg_stretch = np.mean([a/d for a, d in zip(actual_distances, direct_distances)])
                f.write(f"   Path stretch factor: {avg_stretch:.2f} (ratio of actual to optimal path length)\n")
            
            f.write("\n7. PACKET DETAILS:\n")
            for i, packet in enumerate(self.packets):
                f.write(f"   Packet {i+1}: Node {packet.source_id} to Node {packet.destination_id}\n")
                if packet.delivery_time:
                    latency = packet.get_latency()
                    hop_count = len(packet.hops) - 1
                    f.write(f"     Status: Delivered in {hop_count} hop(s)\n")
                    f.write(f"     Path: {' -> '.join(map(str, packet.hops))}\n")
                    f.write(f"     Latency: {latency:.6f} seconds\n")
                else:
                    f.write("     Status: Not delivered\n")
                f.write("\n")
            
            f.write("="*60 + "\n")
            f.write("END OF REPORT\n")
            f.write("="*60 + "\n")
            
        return filename

# Example usage
if __name__ == "__main__":
    # Create a sample network
    router = FocusedBeamRouter()
    
    # Parameters for random node placement
    num_nodes = 40  # Reduced to 40 nodes
    area_width = 2000  # meters
    area_height = 2000  # meters
    
    # Create nodes with random positions
    for i in range(1, num_nodes+1):
        # Generate completely random positions
        x = random.uniform(0, area_width)
        y = random.uniform(0, area_height)
        
        # Randomize energy level
        energy = random.uniform(70, 100)
        
        # Add node
        router.add_node(Node(i, (x, y, 0), energy=energy))
    
    # Generate sensor data for each node
    for node in router.nodes.values():
        node.generate_sensor_data()
    
    # Define source and destination for a packet
    # Choose nodes at opposite corners of the area
    nodes_by_position = list(router.nodes.values())
    
    # Find node closest to (0,0) for source
    source_node = min(nodes_by_position, 
                      key=lambda n: math.sqrt(n.position[0]**2 + n.position[1]**2))
    
    # Find node closest to (max,max) for destination
    destination_node = min(nodes_by_position, 
                          key=lambda n: math.sqrt((n.position[0]-area_width)**2 + 
                                                  (n.position[1]-area_height)**2))
    
    source_id = source_node.node_id
    destination_id = destination_node.node_id
    
    print(f"Routing from Node {source_id} to Node {destination_id}")
    
    # Generate and route multiple packets to gather metrics
    num_packets = 5
    for i in range(num_packets):
        # Route packets between different random nodes to collect more diverse metrics
        if i > 0:
            # For subsequent packets, choose random source and destination
            source_id = random.choice(list(router.nodes.keys()))
            # Make sure destination is different from source
            possible_destinations = list(set(router.nodes.keys()) - {source_id})
            destination_id = random.choice(possible_destinations)
            print(f"Routing packet {i+1}: Node {source_id} to Node {destination_id}")
        
        # Create packet data
        data = {
            "type": "sensor_reading", 
            "values": router.nodes[source_id].sensor_data,
            "packet_num": i+1
        }
        
        # Route with visualization only for the first packet
        visualize = (i == 0)
        success, message = router.route_packet(source_id, destination_id, data, visualize=visualize)
        print(message)
    
    # Get the path from the first routing for animation
    first_path_str = router.packets[0].hops
    path = first_path_str
    
    # A small delay to ensure all packets have been processed
    time.sleep(0.5)
    
    # Print performance statistics in terminal
    print("\n" + "="*50)
    print("FOCUSED BEAM ROUTING PROTOCOL - PERFORMANCE STATISTICS")
    print("="*50)
    
    # Energy statistics
    energy_values = list(router.performance_metrics['energy_consumption'].values())
    print(f"\n1. ENERGY CONSUMPTION:")
    print(f"   Total energy consumed: {sum(energy_values):.2f}")
    print(f"   Average energy per node: {np.mean(energy_values):.2f}")
    print(f"   Max energy consumed by a node: {max(energy_values):.2f}")
    
    # Top 5 energy consuming nodes
    node_ids = list(router.performance_metrics['energy_consumption'].keys())
    sorted_indices = sorted(range(len(energy_values)), key=lambda i: energy_values[i], reverse=True)
    sorted_node_ids = [node_ids[i] for i in sorted_indices]
    sorted_energy_values = [energy_values[i] for i in sorted_indices]
    
    print(f"\n2. TOP 5 ENERGY CONSUMING NODES:")
    for i in range(min(5, len(sorted_node_ids))):
        print(f"   Node {sorted_node_ids[i]}: {sorted_energy_values[i]:.2f}")
    
    # Transmission delay statistics
    delays = router.performance_metrics['transmission_delays']
    print(f"\n3. TRANSMISSION DELAYS (seconds):")
    print(f"   Min: {np.min(delays):.4f}")
    print(f"   Max: {np.max(delays):.4f}")
    print(f"   Mean: {np.mean(delays):.4f}")
    print(f"   Median: {np.median(delays):.4f}")
    
    # Hop count statistics
    hop_counts = router.performance_metrics['hop_counts']
    print(f"\n4. HOP COUNTS:")
    print(f"   Min: {min(hop_counts)}")
    print(f"   Max: {max(hop_counts)}")
    print(f"   Mean: {np.mean(hop_counts):.2f}")
    print(f"   Total hops across all packets: {sum(hop_counts)}")
    
    # Create a more readable hop frequency distribution
    hop_count_freq = {}
    for i in range(1, max(hop_counts) + 1):
        count = hop_counts.count(i)
        if count > 0:
            hop_count_freq[i] = count
    
    print("   Hop frequency distribution:")
    for hops, count in hop_count_freq.items():
        print(f"     {hops} hop(s): {count} packet(s)")
    
    # Beam width statistics
    beam_widths = router.performance_metrics['beam_widths']
    print(f"\n5. BEAM WIDTHS (degrees):")
    print(f"   Min: {np.min(beam_widths):.1f}")
    print(f"   Max: {np.max(beam_widths):.1f}")
    print(f"   Mean: {np.mean(beam_widths):.2f}")
    print(f"   Median: {np.median(beam_widths):.2f}")
    print(f"   Total beam adjustments: {len(beam_widths)}")
    
    # Network statistics
    print(f"\n6. NETWORK STATISTICS:")
    print(f"   Total nodes: {num_nodes}")
    print(f"   Total packets routed: {len(router.packets)}")
    print(f"   Successful deliveries: {len([p for p in router.packets if p.delivery_time])}")
    print(f"   Network density: {sum(len(node.neighbors) for node in router.nodes.values())/len(router.nodes):.2f} neighbors per node")
    
    print("\n" + "="*50 + "\n")
    
    # Generate detailed performance report file
    report_file = router.generate_performance_report(num_nodes=num_nodes)
    print(f"Detailed performance report saved to: {report_file}")
    
    # Show metrics
    metrics_fig = router.plot_performance_metrics()
    plt.show(block=False)
    
    # Only animate the first packet routing
    if router.animation_frames:
        ani = router.animate_packet_routing(path)
        plt.show() 
